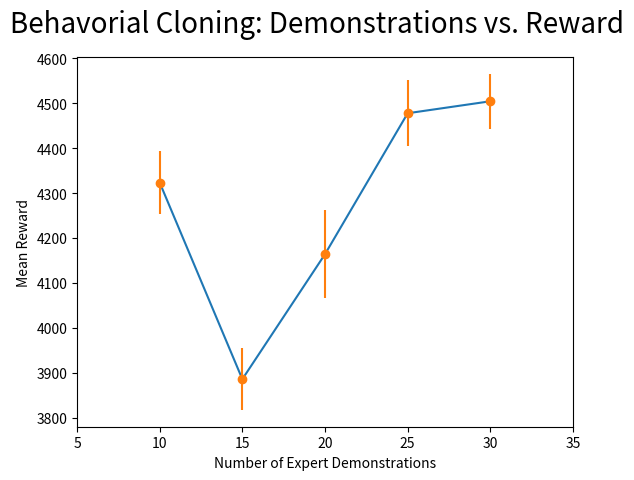
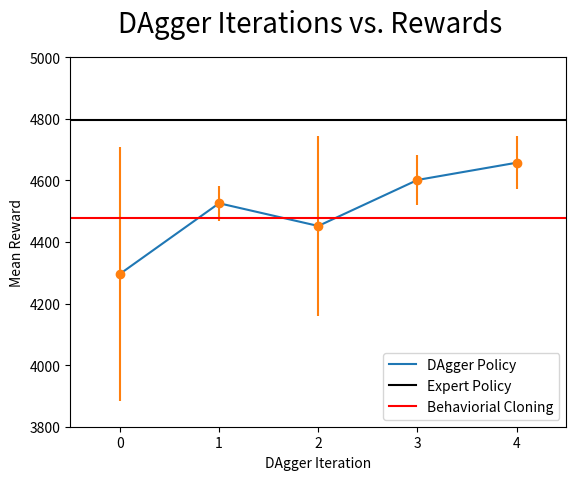

Reproduce these figures in Python, in order.
import numpy as np
import matplotlib.pyplot as plt
from matplotlib.backends.backend_pdf import PdfPages

demonstrations = [10, 15, 20, 25, 30]
rewards = [4323.5394949030442, 3886.4435774629064, 4164.2909894785198, 4477.5970902037734, 4504.2251490910221]
stds = [71.027370802334829, 68.37769084214959, 97.309782342169484, 73.664794770305548, 60.799254994971939]

demonstrations_plot = plt.figure()
plt.plot(demonstrations, rewards)
plt.errorbar(demonstrations, rewards, yerr=stds, fmt='o')
plt.suptitle('Behavorial Cloning: Demonstrations vs. Reward', fontsize=20)
plt.xlabel('Number of Expert Demonstrations')
plt.ylabel('Mean Reward')
plt.xlim([5,35])
print('lol')
pp = PdfPages('demonstrations_plot.pdf')
pp.savefig(demonstrations_plot)
pp.close()

iteration = [0, 1, 2, 3, 4]
dagger_rewards = [4296.023579651287, 4525.5670792723868, 4451.7678894108849, 4601.1988741683672, 4657.2109483279946]
dagger_stds = [412.88923326493426, 56.972266843540197, 291.26113241063399, 80.998573493581489, 86.64672308015588]
dagger_plot= plt.figure()
dag, = plt.plot(iteration, dagger_rewards, label='DAgger Policy')
plt.errorbar(iteration, dagger_rewards, yerr=dagger_stds, fmt='o')
plt.suptitle('DAgger Iterations vs. Rewards', fontsize=20)
plt.xlabel('DAgger Iteration')
plt.ylabel('Mean Reward')
plt.xlim([-0.5, 4.5])
plt.ylim([3800, 5000])
expert = plt.axhline(y=4796.2601920496254, color='k', label='Expert Policy')
bc = plt.axhline(y=4477.5970902037734, color='r', label='Behaviorial Cloning')
plt.legend(loc=4)
pp = PdfPages('dagger_plot.pdf')
pp.savefig(dagger_plot)
pp.close()
